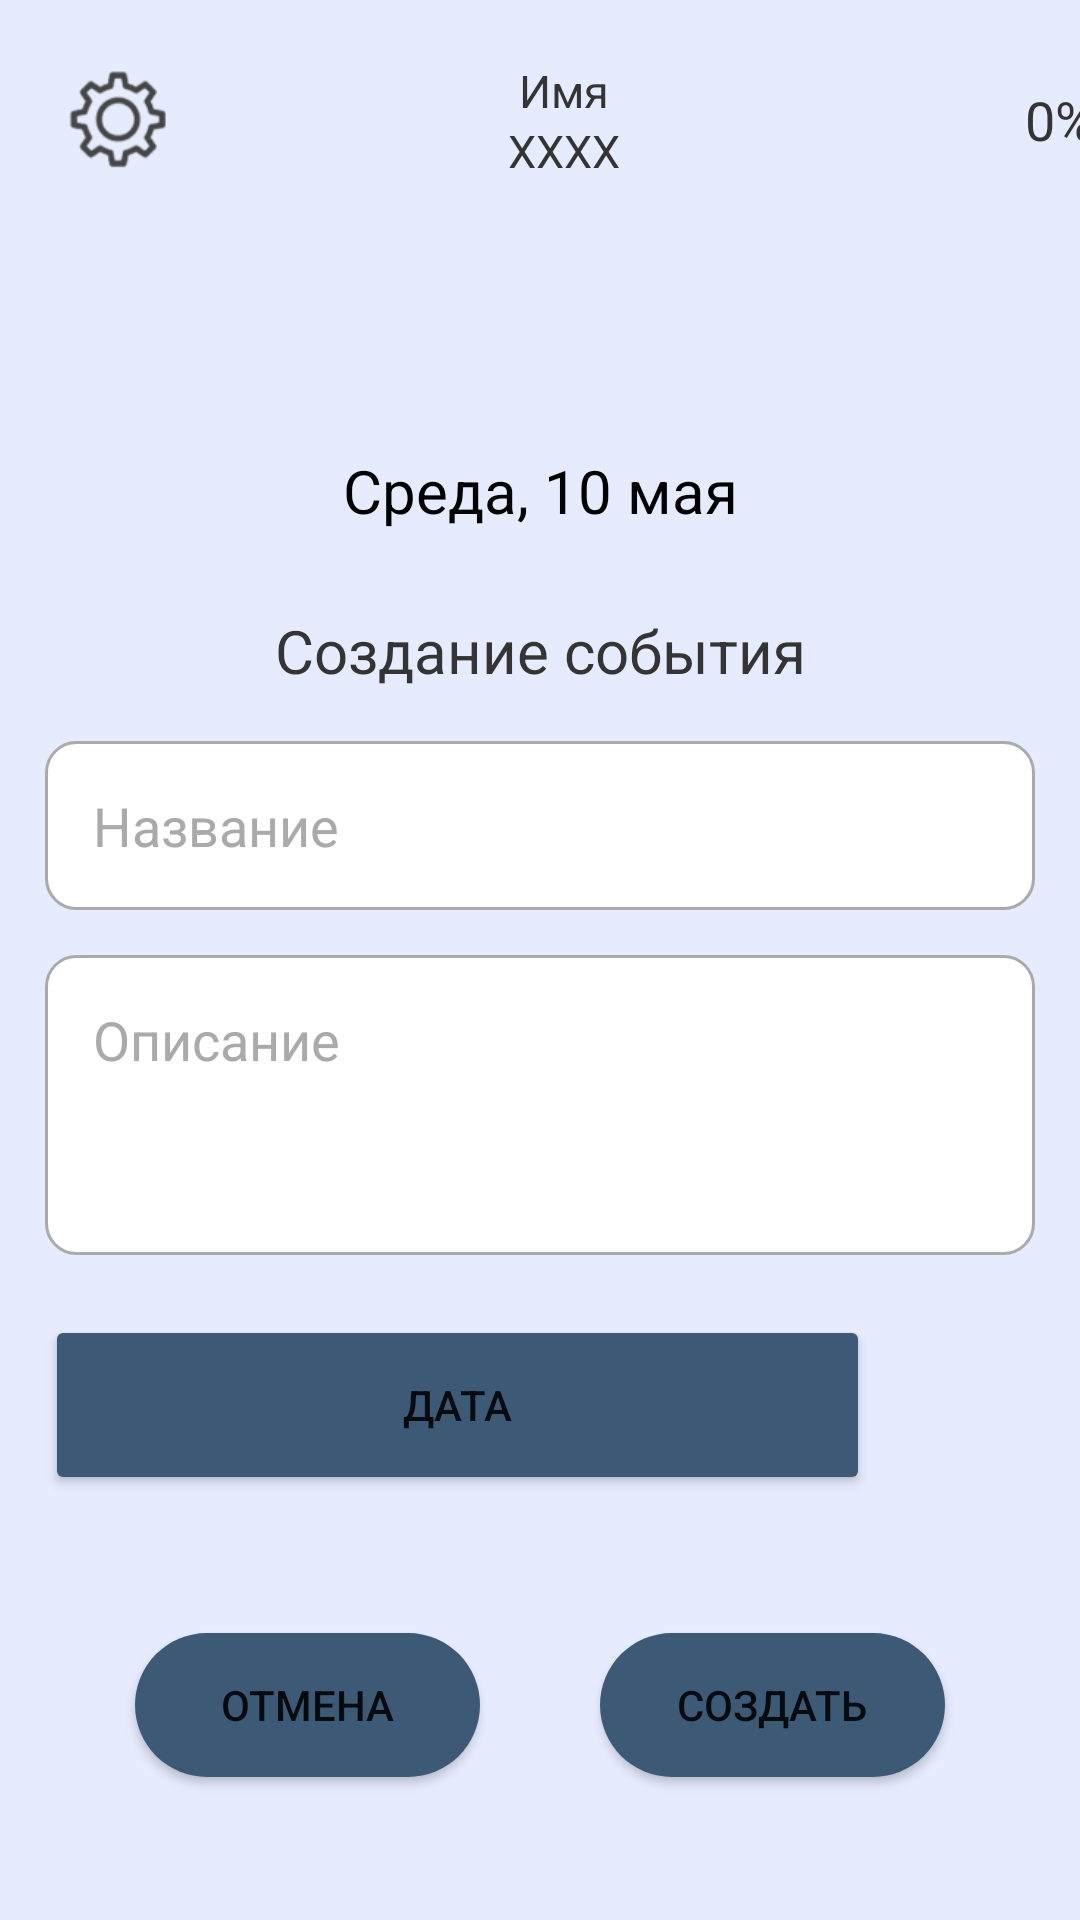

The Android layout XML behind this screen, and the referenced resources:
<!-- AndroidManifest.xml: application theme Theme.LifeRun -->
<!-- res/layout/activity_event_details.xml -->
<?xml version="1.0" encoding="utf-8"?>
<LinearLayout xmlns:android="http://schemas.android.com/apk/res/android"
    xmlns:app="http://schemas.android.com/apk/res-auto"
    xmlns:tools="http://schemas.android.com/tools"
    android:layout_width="match_parent"
    android:layout_height="match_parent"
    android:background="#E6ECFE"
    android:orientation="vertical">


    
    <LinearLayout
        android:id="@+id/appBar"
        android:layout_width="match_parent"
        android:layout_height="80dp"
        android:orientation="horizontal"
        app:layout_constraintTop_toTopOf="parent"
        app:layout_constraintStart_toStartOf="parent"
        app:layout_constraintEnd_toEndOf="parent"
        >

        
        <ImageView
            android:id="@+id/settings_icon"
            android:layout_width="48dp"
            android:layout_height="48dp"
            android:layout_gravity="center"
            android:layout_marginStart="15dp"
            android:onClick="startSettingsActivity"
            android:scaleType="fitCenter"
            android:background="@android:color/transparent"
            android:contentDescription="@string/settings_icon"
            app:srcCompat="@drawable/settings_icon" />

        
        <LinearLayout
            android:id="@+id/linearLayout"
            android:layout_width="130dp"
            android:layout_height="40dp"
            android:orientation="vertical"
            android:layout_gravity="center"
            android:layout_marginStart="60dp"
            >

            <TextView
                android:id="@+id/tv_name"
                android:layout_width="130dp"
                android:layout_height="20dp"
                android:text="Имя"
                android:textAlignment="center"
                android:textColor="#343434"
                android:textSize="15sp" />

            <TextView
                android:id="@+id/tv_dayOfWeekAndDate"
                android:layout_width="130dp"
                android:layout_height="20dp"
                android:text="XXXX"
                android:textAlignment="center"
                android:textColor="#343434"
                android:textSize="15sp"/>

        </LinearLayout>

        
        <LinearLayout
            android:layout_width="100dp"
            android:layout_height="40dp"
            android:orientation="horizontal"
            android:layout_gravity="center"
            android:layout_marginStart="35dp"
            >

            <ImageView
                android:id="@+id/imageView4"
                android:layout_width="40dp"
                android:layout_height="40dp"
                app:layout_constraintTop_toTopOf="parent"
                app:srcCompat="@drawable/battery_icon"
                tools:layout_editor_absoluteX="287dp" />

            <TextView
                android:id="@+id/tv_batteryCharge"
                android:layout_width="60dp"
                android:layout_height="40dp"
                android:gravity="center"
                android:paddingStart="1dp"
                android:paddingEnd="10dp"
                android:text="0%"
                android:textColor="#343434"
                android:textSize="18sp" />
        </LinearLayout>

    </LinearLayout>

    <TextView
        android:id="@+id/eventDate_text"
        android:textColor="@color/black"
        android:layout_width="match_parent"
        android:layout_height="wrap_content"
        android:text="Среда, 10 мая"
        android:textSize="20sp"
        android:gravity="center"
        android:layout_marginTop="70dp"
        />

    <TextView
        android:id="@+id/createEdit_text"
        android:layout_width="match_parent"
        android:layout_height="40dp"
        android:text="Создание события"
        android:gravity="center"
        android:textAlignment="center"
        android:textColor="#343434"
        android:textSize="20sp"
        android:layout_marginTop="20dp"/>

    <EditText
        android:id="@+id/eventName"
        android:textColor="@color/black"
        android:textColorHint="@android:color/darker_gray"
        android:layout_width="match_parent"
        android:layout_height="wrap_content"
        android:hint="Название"
        android:minHeight="30dp"
        android:gravity="top"
        android:layout_marginTop="10dp"
        android:layout_marginStart="15dp"
        android:layout_marginEnd="15dp"
        android:padding="16dp"
        android:inputType="textCapSentences"
        android:background="@drawable/custom_edittext"
        />

    <EditText
        android:id="@+id/eventDescription"
        android:textColor="@color/black"
        android:textColorHint="@android:color/darker_gray"
        android:layout_width="match_parent"
        android:layout_height="wrap_content"
        android:hint="Описание"
        android:minHeight="100dp"
        android:gravity="top"
        android:layout_marginStart="15dp"
        android:layout_marginEnd="15dp"
        android:layout_marginTop="15dp"
        android:padding="16dp"
        android:inputType="textCapSentences|textMultiLine"
        android:background="@drawable/custom_edittext"/>



    <LinearLayout
        android:layout_width="match_parent"
        android:layout_height="80dp"
        android:orientation="horizontal"
        android:layout_marginStart="15dp"
        android:layout_marginEnd="15dp"
        android:layout_marginTop="10dp">

        <Button
            android:id="@+id/pickDateButton"
            android:layout_width="275dp"
            android:layout_height="60dp"
            android:text="Дата"
            android:layout_gravity="center"
            android:backgroundTint="@color/btn_color"
            />

        <ImageView
            android:layout_width="60dp"
            android:layout_height="60dp"
            android:src="@drawable/bell_icon"
            android:layout_gravity="center"
            android:layout_marginStart="18dp"/>



    </LinearLayout>

    <LinearLayout
        android:layout_width="match_parent"
        android:layout_height="80dp"
        android:orientation="horizontal"
        android:layout_marginStart="15dp"
        android:layout_marginEnd="15dp"
        android:layout_marginTop="20dp"
        >

        <Button
            android:id="@+id/cancelButton"
            android:layout_width="80dp"
            android:layout_height="wrap_content"
            android:layout_gravity="center"
            android:text="Отмена"
            android:background="@drawable/custom_button"
            app:backgroundTint="@null"
            android:layout_weight="0.5"
            android:layout_marginStart="30dp"
            android:layout_marginEnd="30dp"
            />

        <Button
            android:id="@+id/saveEventButton"
            android:layout_width="80dp"
            android:layout_height="wrap_content"
            android:layout_gravity="center"
            android:text="Создать"
            android:background="@drawable/custom_button"
            app:backgroundTint="@null"
            android:layout_weight="0.5"
            android:layout_marginStart="10dp"
            android:layout_marginEnd="30dp"
            />




    </LinearLayout>




















































































</LinearLayout>
<!-- resources referenced by this layout -->
<resources>
  <color name="black">#FF000000</color>
  <color name="btn_color">#3C5A76</color>
  <!-- drawable custom_button (drawable-v24) -->
  <?xml version="1.0" encoding="utf-8"?>
  <shape xmlns:android="http://schemas.android.com/apk/res/android"
      android:shape="rectangle">
  
      <solid android:color="@color/btn_color"/>
      <corners android:radius="70dp"/>
  </shape>
  <!-- drawable custom_edittext (drawable) -->
  <?xml version="1.0" encoding="utf-8"?>
  <selector xmlns:android="http://schemas.android.com/apk/res/android">
  
      <item android:state_enabled="true" android:state_focused="true">
          <shape android:shape="rectangle">
              <solid android:color="@color/white"/>
              <corners android:radius="10dp"/>
              <stroke android:color="@color/design_default_color_primary" android:width="1dp"/>
          </shape>
      </item>
  
      <item android:state_enabled="true">
          <shape android:shape="rectangle">
              <solid android:color="@color/white"/>
              <corners android:radius="10dp"/>
              <stroke android:color="@android:color/darker_gray" android:width="1dp"/>
          </shape>
      </item>
  
  
  </selector>
  <!-- drawable settings_icon: png bitmap (drawable, 6549 bytes) -->
  <string name="settings_icon">SettingsPageIcon</string>
  <style name="Theme.LifeRun" parent="Theme.MaterialComponents.DayNight.NoActionBar">
          
          <item name="colorPrimary">@color/purple_500</item>
          <item name="colorPrimaryVariant">@color/black</item>
          <item name="colorOnPrimary">@color/white</item>
          
          <item name="colorSecondary">@color/teal_200</item>
          <item name="colorSecondaryVariant">@color/teal_700</item>
          <item name="colorOnSecondary">@color/black</item>
          
          <item name="android:statusBarColor">?attr/colorPrimaryVariant</item>
          
      </style>
  <color name="white">#FFFFFFFF</color>
  <color name="purple_500">#FF6200EE</color>
  <color name="teal_200">#FF03DAC5</color>
  <color name="teal_700">#FF018786</color>
</resources>
